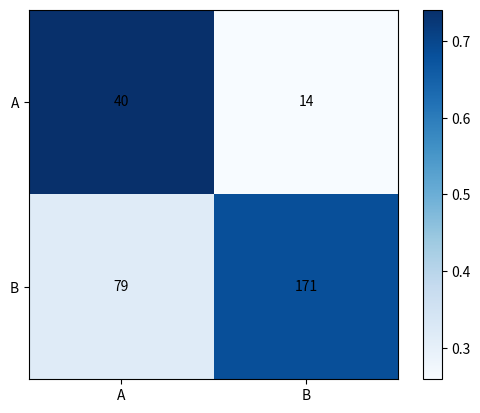

Write the Python code that produced this figure.
import numpy as np
import matplotlib.pyplot as plt
# ref: https://stackoverflow.com/questions/5821125/how-to-plot-confusion-matrix-with-string-axis-rather-than-integer-in-python

conf_arr = [[40,14],
            [79,171]]

norm_conf = []
for i in conf_arr:
    a = 0
    tmp_arr = []
    a = sum(i, 0)
    for j in i:
        tmp_arr.append(float(j)/float(a))
    norm_conf.append(tmp_arr)

fig = plt.figure()
plt.clf()
ax = fig.add_subplot(111)
ax.set_aspect(1)
res = ax.imshow(np.array(norm_conf), cmap=plt.cm.Blues, 
                interpolation='nearest')

width, height = (2,2)

for x in range(width):
    for y in range(height):
        ax.annotate(str(conf_arr[x][y]), xy=(y, x), 
                    horizontalalignment='center',
                    verticalalignment='center')

cb = fig.colorbar(res)
alphabet = 'AB'
plt.xticks(range(width), alphabet[:width])
plt.yticks(range(height), alphabet[:height])
plt.savefig('confusion_matrix.png', format='png')